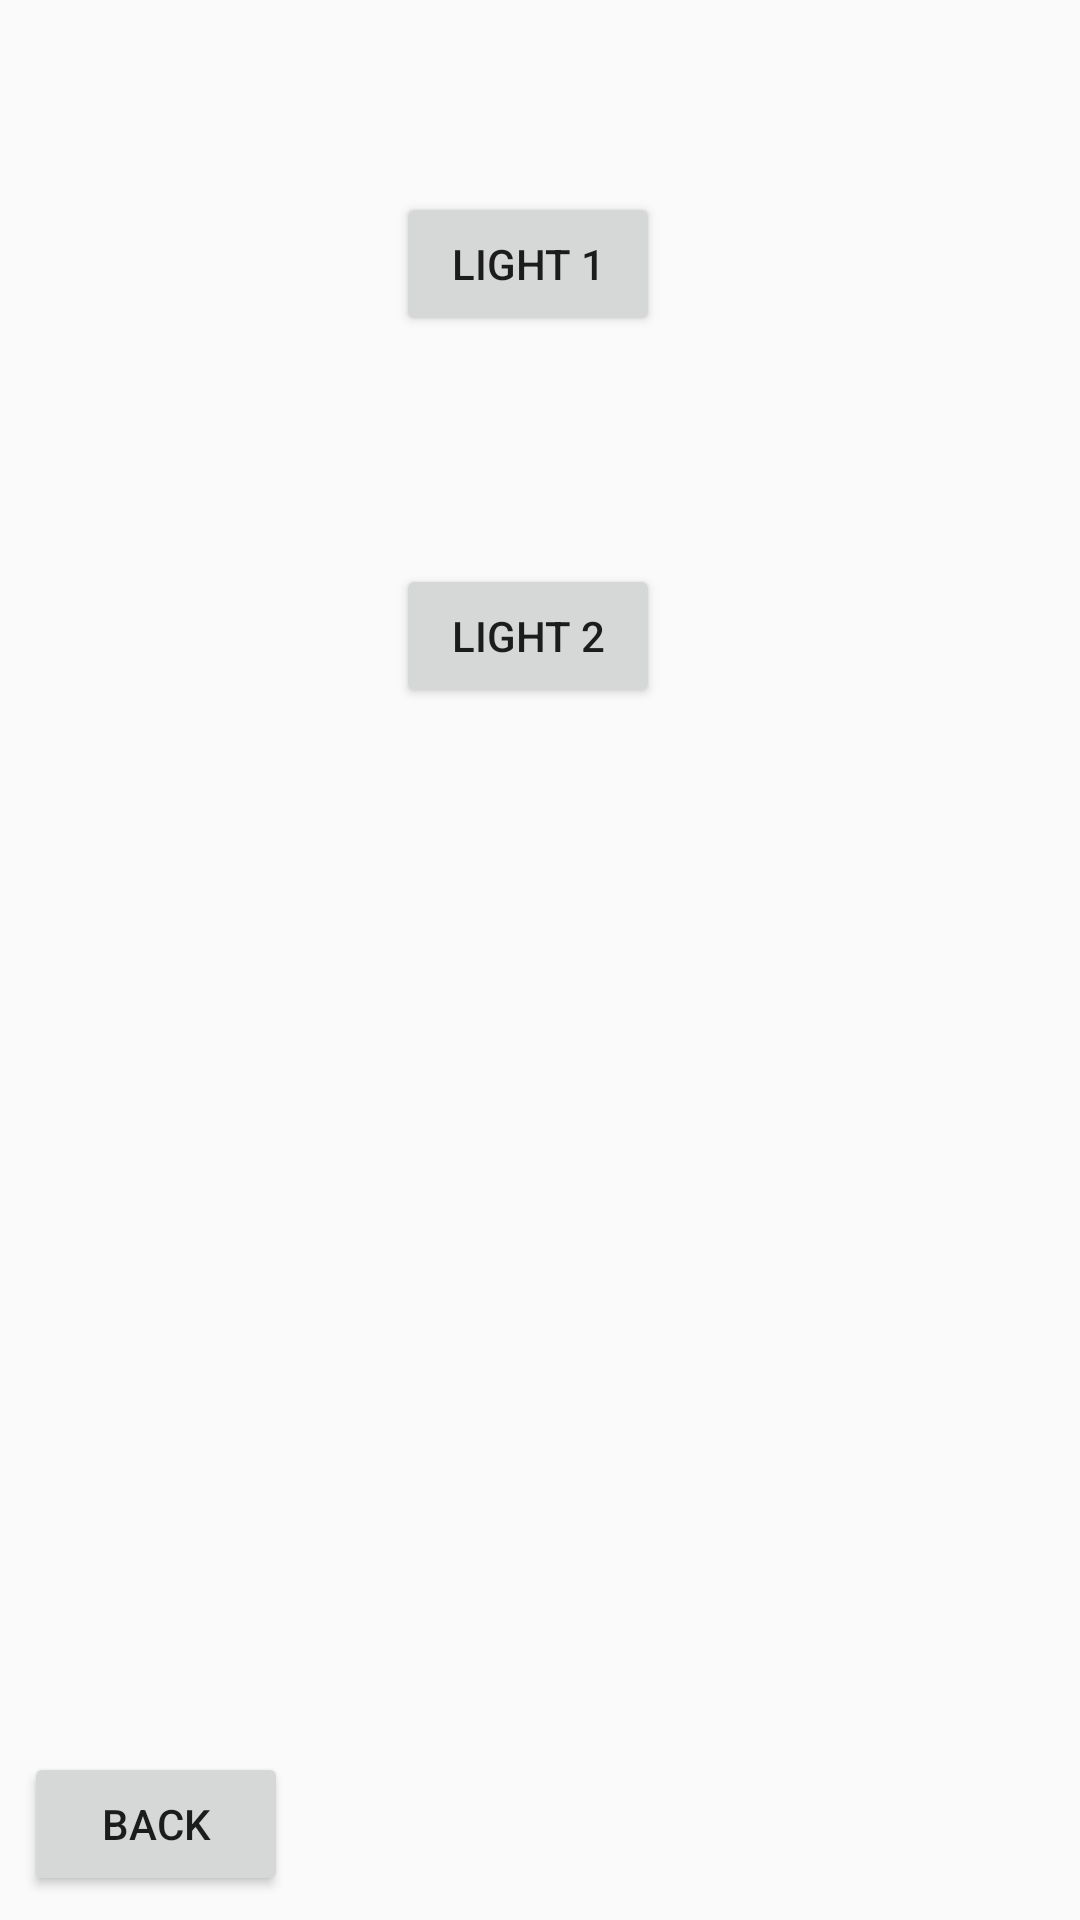

Layout XML and referenced resources for this Android screen:
<!-- AndroidManifest.xml: application theme AppTheme -->
<!-- res/layout/activity_lights.xml -->
<?xml version="1.0" encoding="utf-8"?>
<android.support.constraint.ConstraintLayout xmlns:android="http://schemas.android.com/apk/res/android"
    xmlns:app="http://schemas.android.com/apk/res-auto"
    xmlns:tools="http://schemas.android.com/tools"
    android:layout_width="match_parent"
    android:layout_height="match_parent"
    tools:context=".Lights">
    <Button
        android:id="@+id/button8"
        android:layout_width="wrap_content"
        android:layout_height="wrap_content"
        android:layout_marginStart="132dp"
        android:layout_marginTop="64dp"
        android:text="Light 1"
        android:onClick="SEND1"
        app:layout_constraintStart_toStartOf="parent"
        app:layout_constraintTop_toTopOf="parent" />

    <Button
        android:id="@+id/button9"
        android:layout_width="wrap_content"
        android:layout_height="wrap_content"
        android:layout_marginStart="132dp"
        android:layout_marginTop="76dp"
        android:text="Light 2"
        android:onClick="SEND2"
        app:layout_constraintStart_toStartOf="parent"
        app:layout_constraintTop_toBottomOf="@+id/button8" />

    <Button
    android:id="@+id/button11"
    android:layout_width="wrap_content"
    android:layout_height="wrap_content"
    android:layout_marginStart="8dp"
    android:layout_marginBottom="8dp"
    android:text="Back"
    app:layout_constraintBottom_toBottomOf="parent"
    app:layout_constraintStart_toStartOf="parent"
    android:onClick="PrevMenu"/>


</android.support.constraint.ConstraintLayout>
<!-- resources referenced by this layout -->
<resources>
  <style name="AppTheme" parent="Theme.AppCompat.Light.DarkActionBar">
          
          <item name="android:homeAsUpIndicator">@drawable/ic_keyboard_arrow_left_black_24dp</item>
          <item name="colorPrimary">@color/colorPrimary</item>
          <item name="colorPrimaryDark">@color/colorPrimaryDark</item>
          <item name="colorAccent">@color/colorAccent</item>
      </style>
  <color name="colorPrimary">#0000FF</color>
  <color name="colorPrimaryDark">#0099FF</color>
  <color name="colorAccent">#D81B60</color>
</resources>
